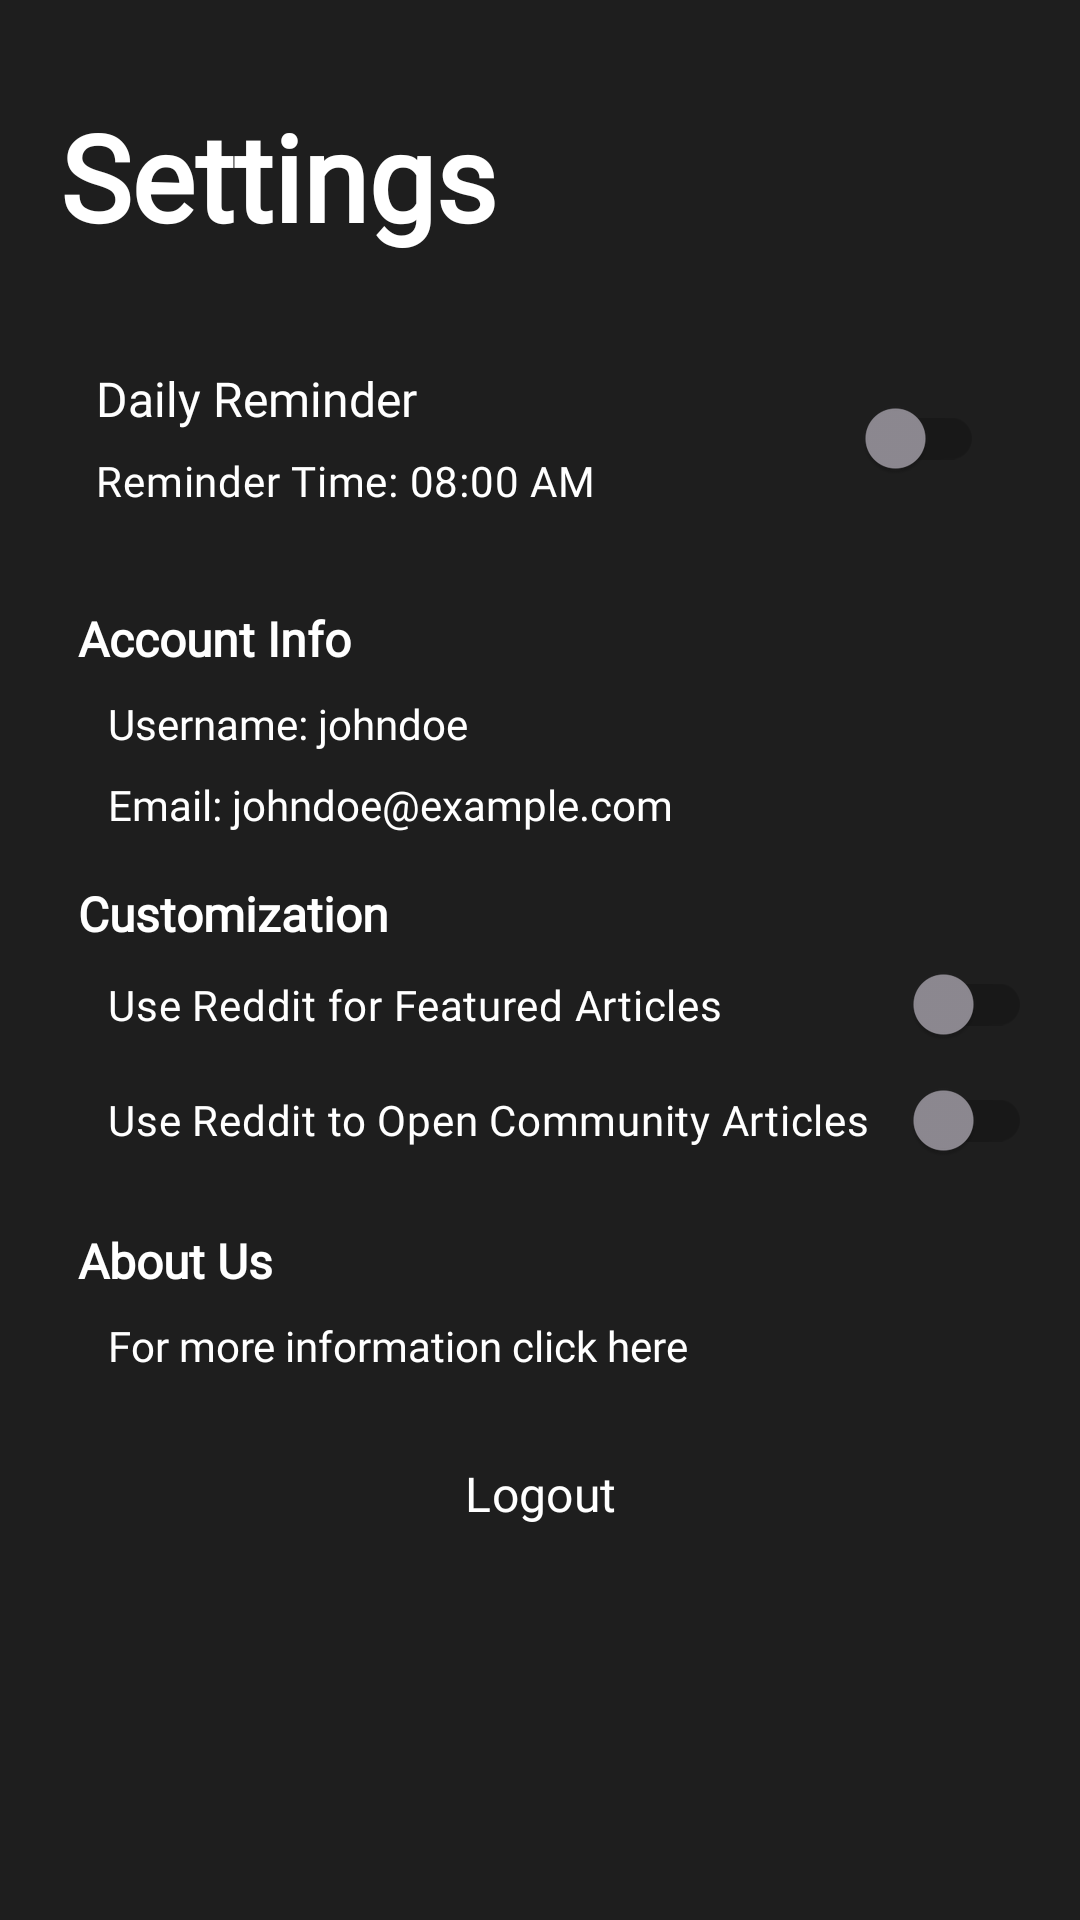

Android layout source for this screen:
<!-- AndroidManifest.xml: application theme CalmCode -->
<!-- res/layout/fragment_settings.xml -->
<?xml version="1.0" encoding="utf-8"?>
<androidx.constraintlayout.widget.ConstraintLayout xmlns:android="http://schemas.android.com/apk/res/android"
    xmlns:app="http://schemas.android.com/apk/res-auto"
    xmlns:tools="http://schemas.android.com/tools"
    android:id="@+id/main"
    android:layout_width="match_parent"
    android:layout_height="match_parent"
    android:background="#1E1E1E"
    android:orientation="vertical"
    tools:context=".SettingsFragment">

    <TextView
        android:id="@+id/textView"
        android:layout_width="0dp"
        android:layout_height="0dp"
        android:layout_gravity="center"
        android:fontFamily="@font/montserrat_bold"
        android:gravity="start"
        android:paddingLeft="20dp"
        android:text="Settings"
        android:textColor="@color/white"
        android:textSize="40sp"
        android:textStyle="bold"
        app:layout_constraintDimensionRatio="6:1"
        app:layout_constraintEnd_toEndOf="parent"
        app:layout_constraintHorizontal_bias="0.503"
        app:layout_constraintStart_toStartOf="parent"
        app:layout_constraintTop_toTopOf="@+id/guideline15" />

    <ScrollView
        android:id="@+id/settingsScrollView"
        android:layout_width="match_parent"
        android:layout_height="wrap_content"
        android:paddingHorizontal="16dp"
        app:layout_constraintBottom_toTopOf="@+id/guideline16"
        app:layout_constraintEnd_toEndOf="parent"
        app:layout_constraintHorizontal_bias="0.0"
        app:layout_constraintStart_toStartOf="parent"
        app:layout_constraintTop_toBottomOf="@+id/textView"
        app:layout_constraintVertical_bias="0.139">

        <LinearLayout
            android:layout_width="match_parent"
            android:layout_height="wrap_content"
            android:divider="?android:attr/dividerVertical"
            android:dividerPadding="8dp"
            android:orientation="vertical">


            <RelativeLayout
                android:layout_width="match_parent"
                android:layout_height="wrap_content"
                android:background="@drawable/roundstyle3"
                android:backgroundTint="#2f2e36"
                android:padding="16dp">

                <TextView
                    android:id="@+id/tvReminderLabel"
                    android:layout_width="wrap_content"
                    android:layout_height="wrap_content"
                    android:fontFamily="@font/montserrat_bold"
                    android:text="Daily Reminder"
                    android:textColor="#FFFFFF"
                    android:textSize="16sp" />


                <TextView
                    android:id="@+id/tvReminderTime"
                    android:layout_width="wrap_content"
                    android:layout_height="wrap_content"
                    android:layout_below="@+id/tvReminderLabel"
                    android:layout_marginTop="7dp"
                    android:fontFamily="@font/montserrat"
                    android:text="Reminder Time: 08:00 AM"
                    android:textAppearance="?attr/textAppearanceBodyMedium"
                    android:textColor="#FFFFFF" />

                
                
                
                
                
                
                <androidx.appcompat.widget.SwitchCompat
                    android:id="@+id/switchDailyReminder"
                    android:layout_width="wrap_content"
                    android:layout_height="wrap_content"
                    android:layout_alignParentEnd="true"
                    android:checked="false"
                    app:thumbTint="@drawable/switch_thumb_color"
                    app:trackTint="@drawable/switch_track_color" />

            </RelativeLayout>

            <LinearLayout
                android:layout_width="match_parent"
                android:layout_height="wrap_content"
                android:orientation="vertical"
                android:paddingTop="16dp">

                <TextView
                    android:layout_width="match_parent"
                    android:layout_height="wrap_content"
                    android:fontFamily="@font/montserrat_bold"
                    android:paddingLeft="10dp"
                    android:paddingBottom="8dp"
                    android:text="Account Info"
                    android:textColor="#ffffff"
                    android:textSize="16sp"
                    android:textStyle="bold" />

                <TextView
                    android:id="@+id/tvUsername"
                    android:layout_width="match_parent"
                    android:layout_height="wrap_content"
                    android:fontFamily="@font/montserrat"
                    android:paddingLeft="20dp"
                    android:paddingBottom="8dp"
                    android:text="Username: johndoe"
                    android:textColor="#ffffff" />

                <TextView
                    android:id="@+id/tvEmail"
                    android:layout_width="match_parent"
                    android:layout_height="wrap_content"
                    android:fontFamily="@font/montserrat"
                    android:paddingLeft="20dp"
                    android:text="Email: johndoe@example.com"
                    android:textColor="#ffffff" />
            </LinearLayout>

            <TextView
                android:layout_width="match_parent"
                android:layout_height="wrap_content"
                android:fontFamily="@font/montserrat_bold"
                android:paddingLeft="10dp"
                android:paddingTop="16dp"
                android:text="Customization"
                android:textColor="#ffffff"
                android:textSize="16sp"
                android:textStyle="bold" />

            <androidx.appcompat.widget.SwitchCompat
                android:id="@+id/switch_use_reddit"
                android:layout_width="match_parent"
                android:layout_height="0dp"
                android:layout_marginTop="6dp"
                android:fontFamily="@font/montserrat"
                android:paddingLeft="20dp"
                android:text="Use Reddit for Featured Articles"
                android:textColor="@color/white"
                app:thumbTint="@drawable/switch_thumb_color"
                app:trackTint="@drawable/switch_track_color" />

            <androidx.appcompat.widget.SwitchCompat
                android:id="@+id/switch_use_reddit_for_articles"
                android:layout_width="match_parent"
                android:layout_height="40dp"
                android:layout_marginTop="5dp"
                android:fontFamily="@font/montserrat"
                android:paddingLeft="20dp"
                android:text="Use Reddit to Open Community Articles"
                android:textColor="@color/white"
                app:thumbTint="@drawable/switch_thumb_color"
                app:trackTint="@drawable/switch_track_color" />

            <LinearLayout
                android:layout_width="match_parent"
                android:layout_height="wrap_content"
                android:orientation="vertical"
                android:paddingVertical="16dp">

                <TextView
                    android:layout_width="match_parent"
                    android:layout_height="wrap_content"
                    android:clickable="true"
                    android:fontFamily="@font/montserrat_bold"
                    android:paddingLeft="10dp"
                    android:text="About Us"
                    android:textColor="#ffffff"
                    android:textSize="16sp"
                    android:textStyle="bold" />

                <TextView
                    android:id="@+id/about"
                    android:layout_width="match_parent"
                    android:layout_height="wrap_content"
                    android:clickable="true"
                    android:fontFamily="@font/montserrat"
                    android:paddingLeft="20dp"
                    android:paddingTop="8dp"
                    android:text="For more information click here"
                    android:textColor="#ffffff" />
            </LinearLayout>

            <Button
                android:id="@+id/btn_logout"
                android:layout_width="wrap_content"
                android:layout_height="wrap_content"
                android:layout_gravity="center"
                android:backgroundTint="@color/midnight_blue"
                android:fontFamily="@font/montserrat_bold"
                android:text="Logout"

                android:textColor="#ffffff"
                android:textSize="16sp" />
        </LinearLayout>

    </ScrollView>

    <androidx.constraintlayout.widget.Guideline
        android:id="@+id/guideline15"
        android:layout_width="wrap_content"
        android:layout_height="wrap_content"
        android:orientation="horizontal"
        app:layout_constraintGuide_percent="0.05" />

    <androidx.constraintlayout.widget.Guideline
        android:id="@+id/guideline16"
        android:layout_width="wrap_content"
        android:layout_height="wrap_content"
        android:orientation="horizontal"
        app:layout_constraintGuide_percent="0.95" />

    <androidx.constraintlayout.widget.Guideline
        android:id="@+id/guideline17"
        android:layout_width="wrap_content"
        android:layout_height="wrap_content"
        android:orientation="horizontal"
        app:layout_constraintGuide_percent="0.01" />

</androidx.constraintlayout.widget.ConstraintLayout>
<!-- resources referenced by this layout -->
<resources>
  <color name="midnight_blue">#0C6170</color>
  <color name="white">#FFFFFFFF</color>
  <!-- drawable switch_thumb_color (drawable) -->
  <?xml version="1.0" encoding="utf-8"?>
  <selector xmlns:android="http://schemas.android.com/apk/res/android">
      <item android:color="@color/midnight_blue" android:state_checked="true"/>
      <item android:color="@color/pewter"/> 
  </selector>
  <!-- drawable switch_track_color (drawable) -->
  <?xml version="1.0" encoding="utf-8"?>
  <selector xmlns:android="http://schemas.android.com/apk/res/android">
      <item android:color="#801C6170" android:state_checked="true"/> 
      <item android:color="#33000000"/>
  </selector>
  <style name="CalmCode" parent="Theme.Material3.DayNight.NoActionBar">
  
          <item name="windowActionBar">false</item>
          <item name="windowNoTitle">true</item>
          <item name="buttonStyle">@style/GrayButton</item>
  
  
  
          
  
  
  
  
  
  
  
          <item name="android:statusBarColor">#1e1d1d</item>
          <item name="android:navigationBarColor">#1e1d1d</item>
          <item name="android:windowLightStatusBar">false</item>
  
          <item name="shapeAppearanceCornerMedium">@style/ShapeAppearance.App.Corner.Medium</item>
          <item name="materialCardViewStyle">@style/Widget.App.CardView</item>
  
  
      </style>
  <color name="pewter">#8E8A92</color>
  <style name="GrayButton" parent="Widget.Material3.Button">
          <item name="android:backgroundTint">#2f2e36</item>
          <item name="android:textColor">#FFFFFF</item>
      </style>
  <style name="ShapeAppearance.App.Corner.Medium" parent="ShapeAppearance.Material3.Corner.Medium">
          <item name="cornerFamily">rounded</item>
          <item name="cornerSize">30dp</item>
      </style>
  <style name="Widget.App.CardView" parent="Widget.Material3.CardView.Elevated">
          <item name="shapeAppearance">@style/ShapeAppearance.App.Corner.Medium</item>
      </style>
</resources>
